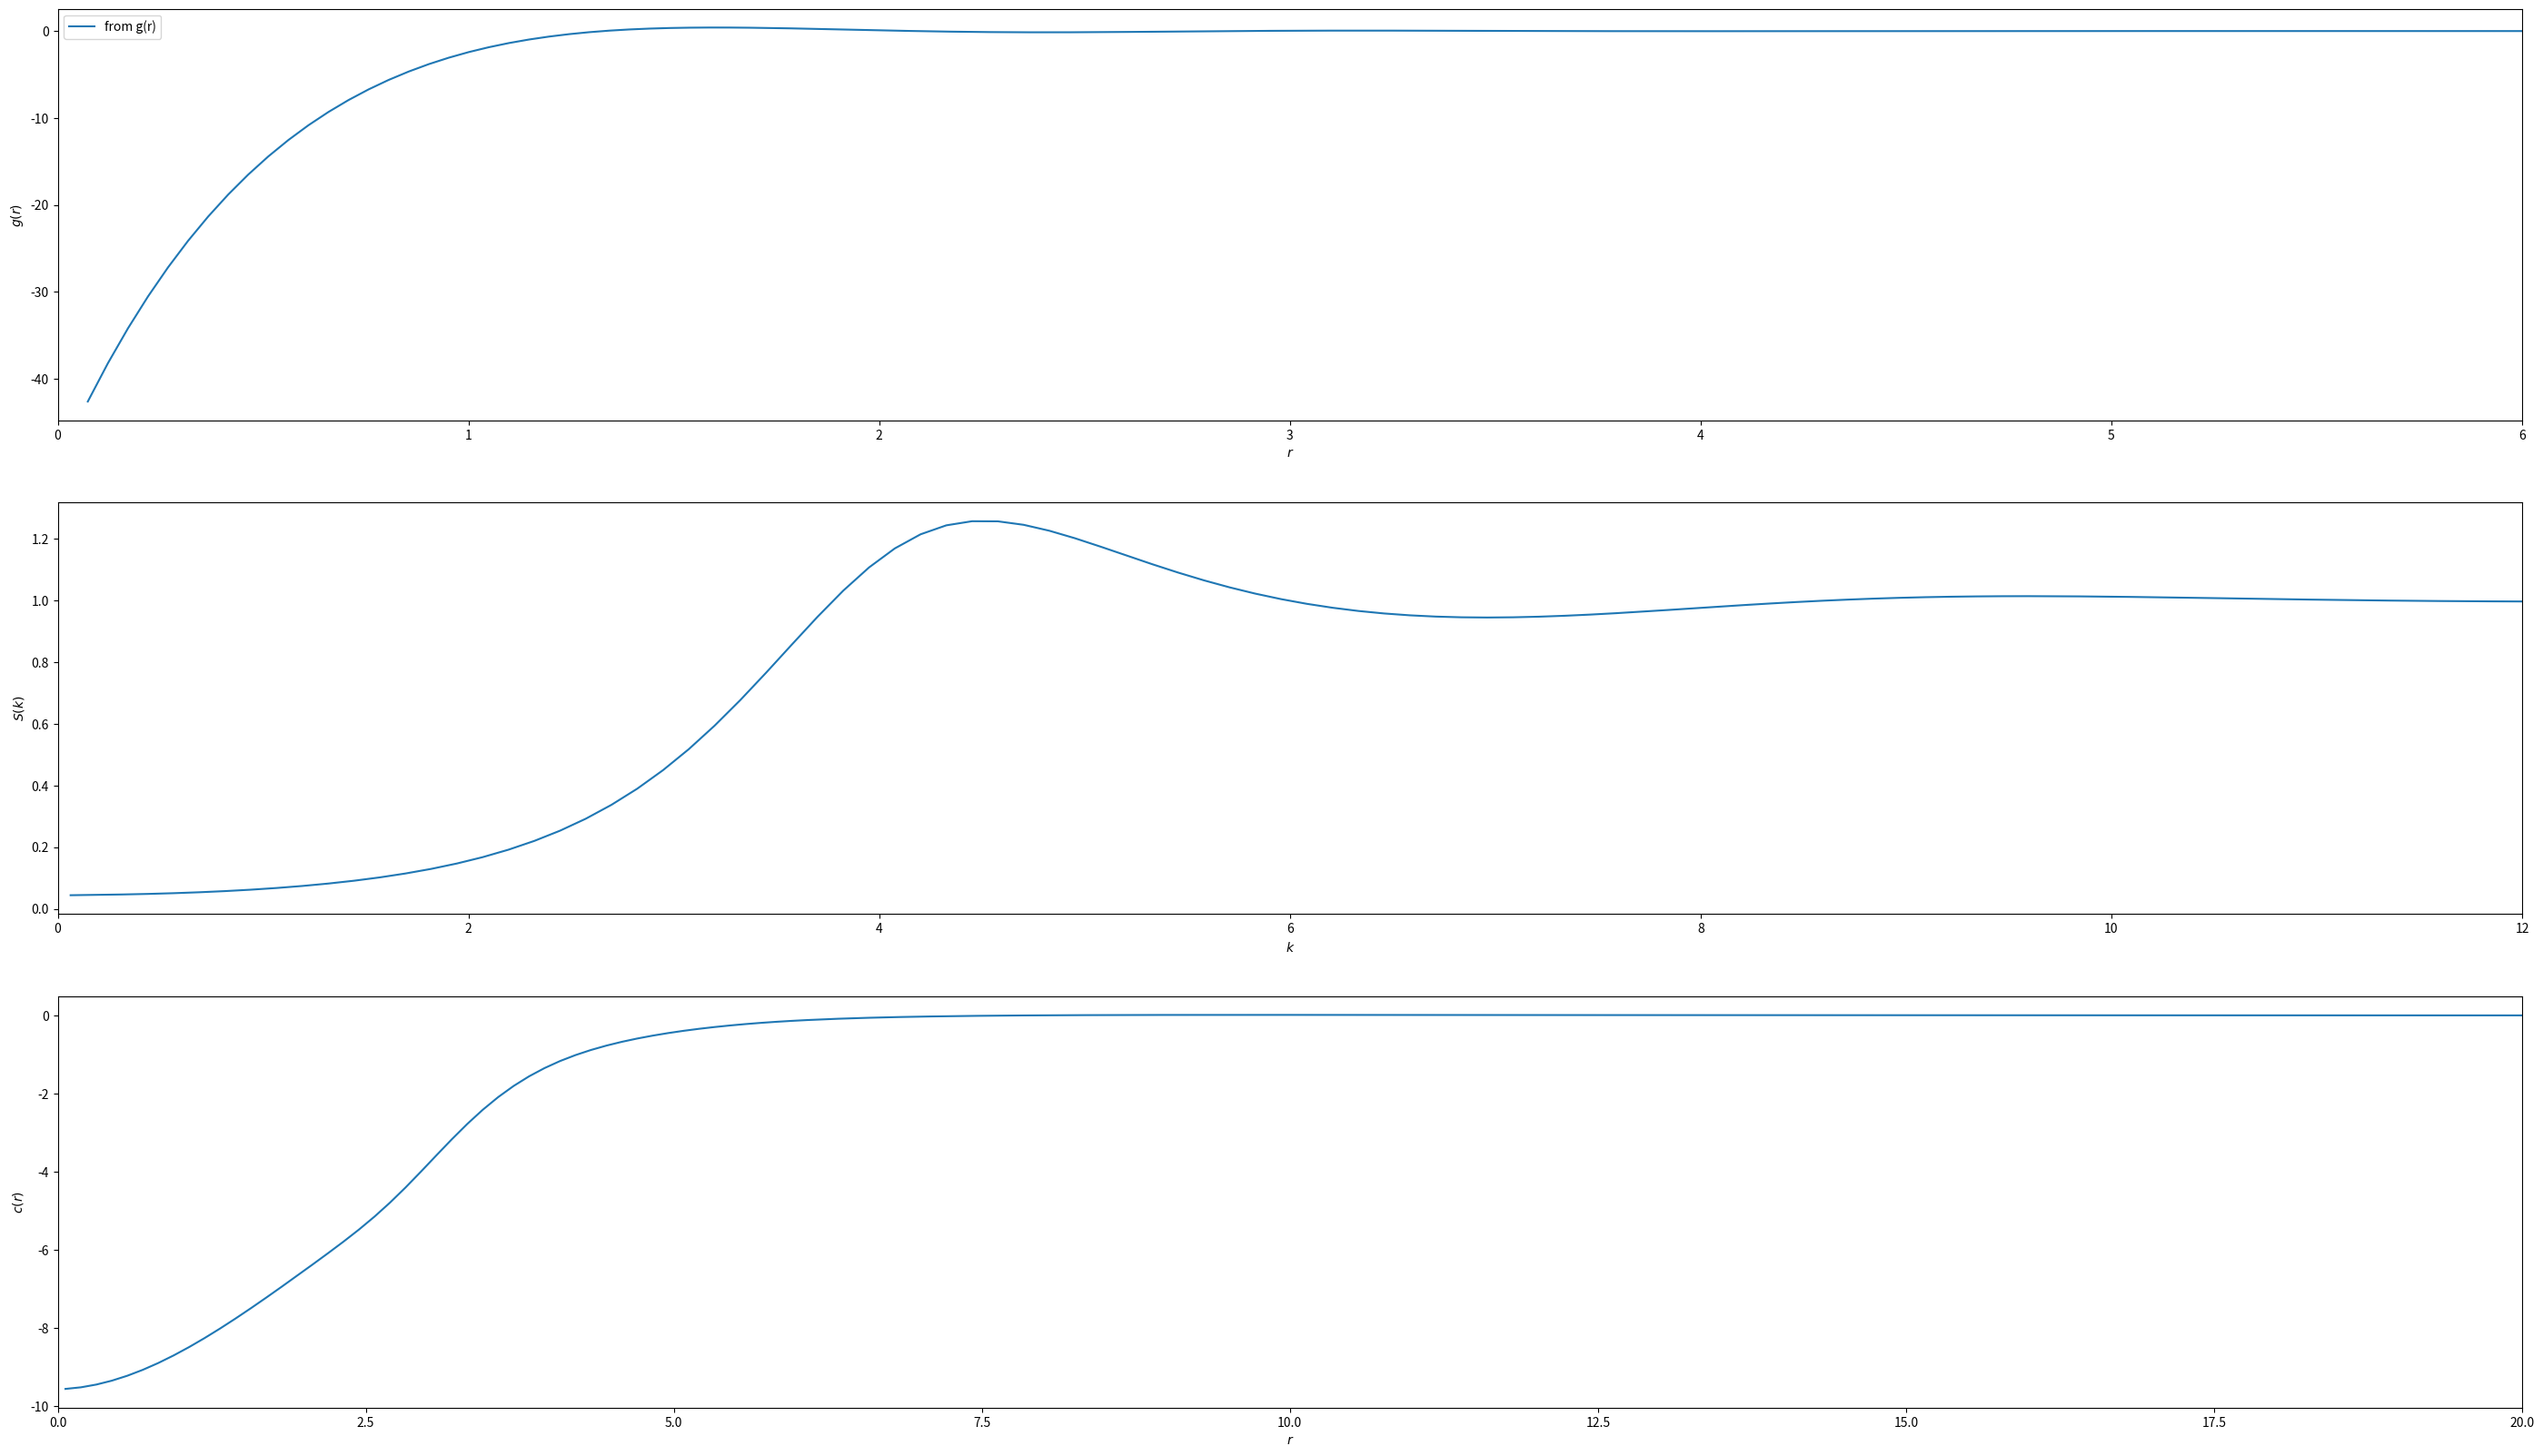

Write the Python code that produced this figure.
import numpy as np
from scipy import fftpack
import matplotlib.pyplot as plt

class HNC:
    def __init__(self, Gamma=50, kappa=2.0, alpha=1.0, potential_func=None, num_iterations=1000, R_max=25.0, N_bins=512):
        self.Gamma = Gamma
        self.kappa = kappa
        self.alpha = alpha
        self.num_iterations = num_iterations
        self.R_max = R_max
        self.N_bins = N_bins
        
        self.del_r = R_max / N_bins
        self.r_array = np.linspace(self.del_r / 2, R_max - self.del_r / 2, N_bins)
        self.energy_iter = np.zeros(num_iterations)
        self.pressure_iter = np.zeros(num_iterations)
        
        self.del_k = np.pi / ((N_bins + 1) * self.del_r)
        self.K_max = self.del_k * N_bins
        self.k_array = np.linspace(self.del_k / 2, self.K_max - self.del_k / 2, N_bins)

        self.fact_r_2_k = 2 * np.pi * self.del_r
        self.fact_k_2_r = self.del_k / (4. * np.pi**2)
        self.dimless_dens = 3. / (4 * np.pi)
        
        if potential_func is None:
            self.potential_func = self.yukawa_potential
        else:
            self.potential_func = potential_func

    def yukawa_potential(self, r_in):
        return [self.Gamma * np.exp(-self.kappa * r_in) / r_in, self.Gamma * np.exp(-(self.alpha + self.kappa) * r_in) / r_in]

    def FT_r_2_k(self, input_array):
        from_dst = self.fact_r_2_k * fftpack.dst(self.r_array * input_array)
        return from_dst / self.k_array

    def FT_k_2_r(self, input_array):
        from_idst = self.fact_k_2_r * fftpack.idst(self.k_array * input_array)
        return from_idst / self.r_array

    def initial_c_k(self, k_in):
        return -4 * np.pi * self.Gamma / (self.k_array**2 + self.kappa**2)

    def u_long_l(self, k_in):
        return 4 * np.pi * self.Gamma * (self.alpha**2 + 2 * self.alpha * self.kappa) / ((self.k_array**2 + self.kappa**2) * (self.k_array**2 + (self.alpha + self.kappa)**2))

    def HNC_solve(self):
        u_r, u_s_r = self.potential_func(self.r_array)
        c_k = self.initial_c_k(self.k_array)
        u_l_k = self.u_long_l(self.k_array)
        c_s_k = c_k + u_l_k

        for iteration in np.arange(self.num_iterations):
            gamma_s_k = (self.dimless_dens * c_s_k * c_k - u_l_k) / (1 - self.dimless_dens * c_k)
            gamma_s_r = self.FT_k_2_r(gamma_s_k)
            g_r = np.exp(gamma_s_r - u_s_r)
            self.energy_iter[iteration] = 1.5 * self.del_r * np.sum(self.r_array**2 * u_r * (g_r - 1))
            d_u_d_r = -self.Gamma * np.exp(-self.kappa * self.r_array) * (1 + self.kappa * self.r_array) / self.r_array**2
            self.pressure_iter[iteration] = -0.5 * self.del_r * np.sum(self.r_array**3 * d_u_d_r * (g_r - 1))
            new_c_s_r = g_r - 1 - gamma_s_r
            c_s_k = self.FT_r_2_k(new_c_s_r)
            c_k = c_s_k - u_l_k

        self.g_r = g_r
        self.c_k = c_k
        self.u_l_k = u_l_k
        self.c_s_k = c_s_k
        self.S_k = 1+self.dimless_dens*self.c_k/(1-self.dimless_dens*self.c_k)

    def plot_hnc(self):
        # plt.figure(figsize=(35,20), dpi= 80, facecolor='g', edgecolor='r')
        plt.figure(figsize=(35,20))

        plt.subplot(3,1,1)
        plt.plot(self.r_array,self.r_array*np.log(self.g_r), label='from g(r)')
        # plt.plot(r_array,-Gamma*np.exp(-np.sqrt(kappa**2 + 3*Gamma/(1 + 3*Gamma))*r_array), label='exp form')
        plt.ylabel('$g(r)$')
        plt.xlabel('$r$')
        plt.xlim(0,6)
        plt.legend()
        # plt.grid()

        plt.subplot(3,1,2)
        plt.plot(self.k_array,self.S_k)
        plt.ylabel('$S(k)$')
        plt.xlabel('$k$')
        plt.xlim(0,12)
        # plt.grid()

        plt.subplot(3,1,3)
        plt.plot(self.k_array,self.FT_k_2_r(self.c_k))
        plt.ylabel('$c(r)$')
        plt.xlabel('$r$')
        plt.xlim(0,20)
        # plt.grid()

        plt.show()
        # plt.tight_layout()

if __name__=='__main__':
    hnc = HNC()
    hnc.HNC_solve()
    hnc.plot_hnc()

